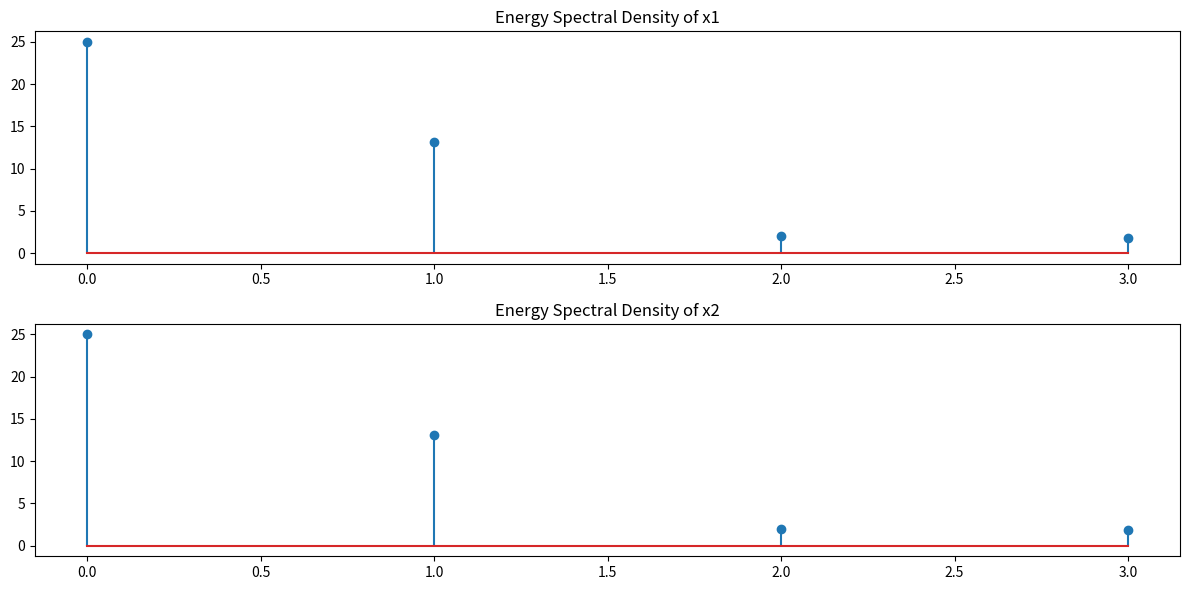

Write the Python code that produced this figure.
import numpy as np
import matplotlib.pyplot as plt

def dtft(x):
    N = len(x)
    X = np.zeros(N, dtype=complex)
    for k in range(N):
        for n in range(N):
            X[k] += x[n] * np.exp(-1j * np.pi * k * n / N)
    return X

x1 = np.array([1, 2, 3, 4])
x2 = np.array([4, 3, 2, 1])

X1 = dtft(x1)
X2 = dtft(x2)


E1 = np.abs(X1)**2 / len(x1)
E2 = np.abs(X2)**2 / len(x2)

plt.figure(figsize=(12, 6))
plt.subplot(2, 1, 1)
plt.stem(E1)
plt.title("Energy Spectral Density of x1")
plt.subplot(2, 1, 2)
plt.stem(E2)
plt.title("Energy Spectral Density of x2")
plt.tight_layout()
plt.show()

if np.allclose(E1, E2):
    print("Energy spectral density property holds")
else:
    print("Energy spectral density property does not hold")